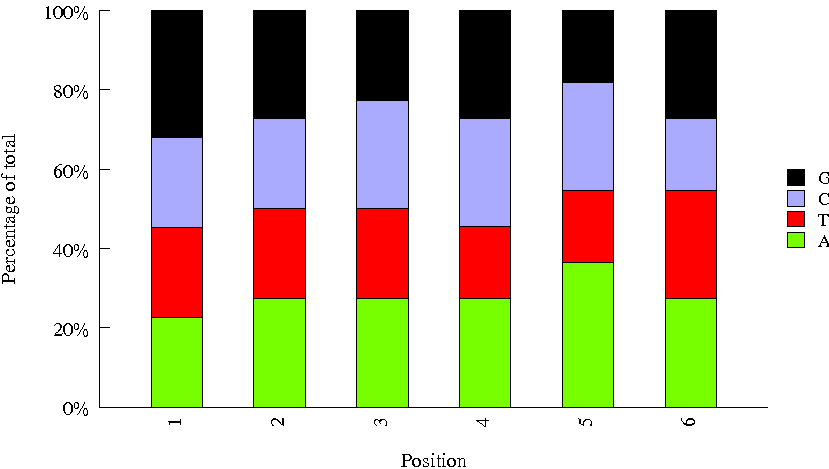

The file beside this chart, header and first rows:
Sequence, name, set
GATGTGCC, INDEX16, amar
AGACACGG, INDEX50, amar
CACGGCTG, INDEX52, amar
ATAAGAAC, INDEX40, amar
TTCTGACG, INDEX49, amar
CGTGTGTT, INDEX11, amar
CCACCTCT, INDEX64, amar
GTGACATG, INDEX82, amar
TGCTCATG, INDEX17, amar
GAGAAGGT, INDEX53, amar
TCTAACTT, INDEX55, amar
AATCACCT, INDEX14, amar
CTATTCTT, INDEX79, amar
TCGAATCG, INDEX42, amar
ACATCTTA, INDEX26, amar
GCCGAATG, INDEX92, amar
AGGTATTC, INDEX70, amar
CGTGGTGC, INDEX06, amar
GTCAGGTT, INDEX69, amar
TAGTAAGG, INDEX88, amar
TAGCTT, m_TCRA_BC4, mtcra
TTAGGC, m_TCRA_BC16, mtcra
